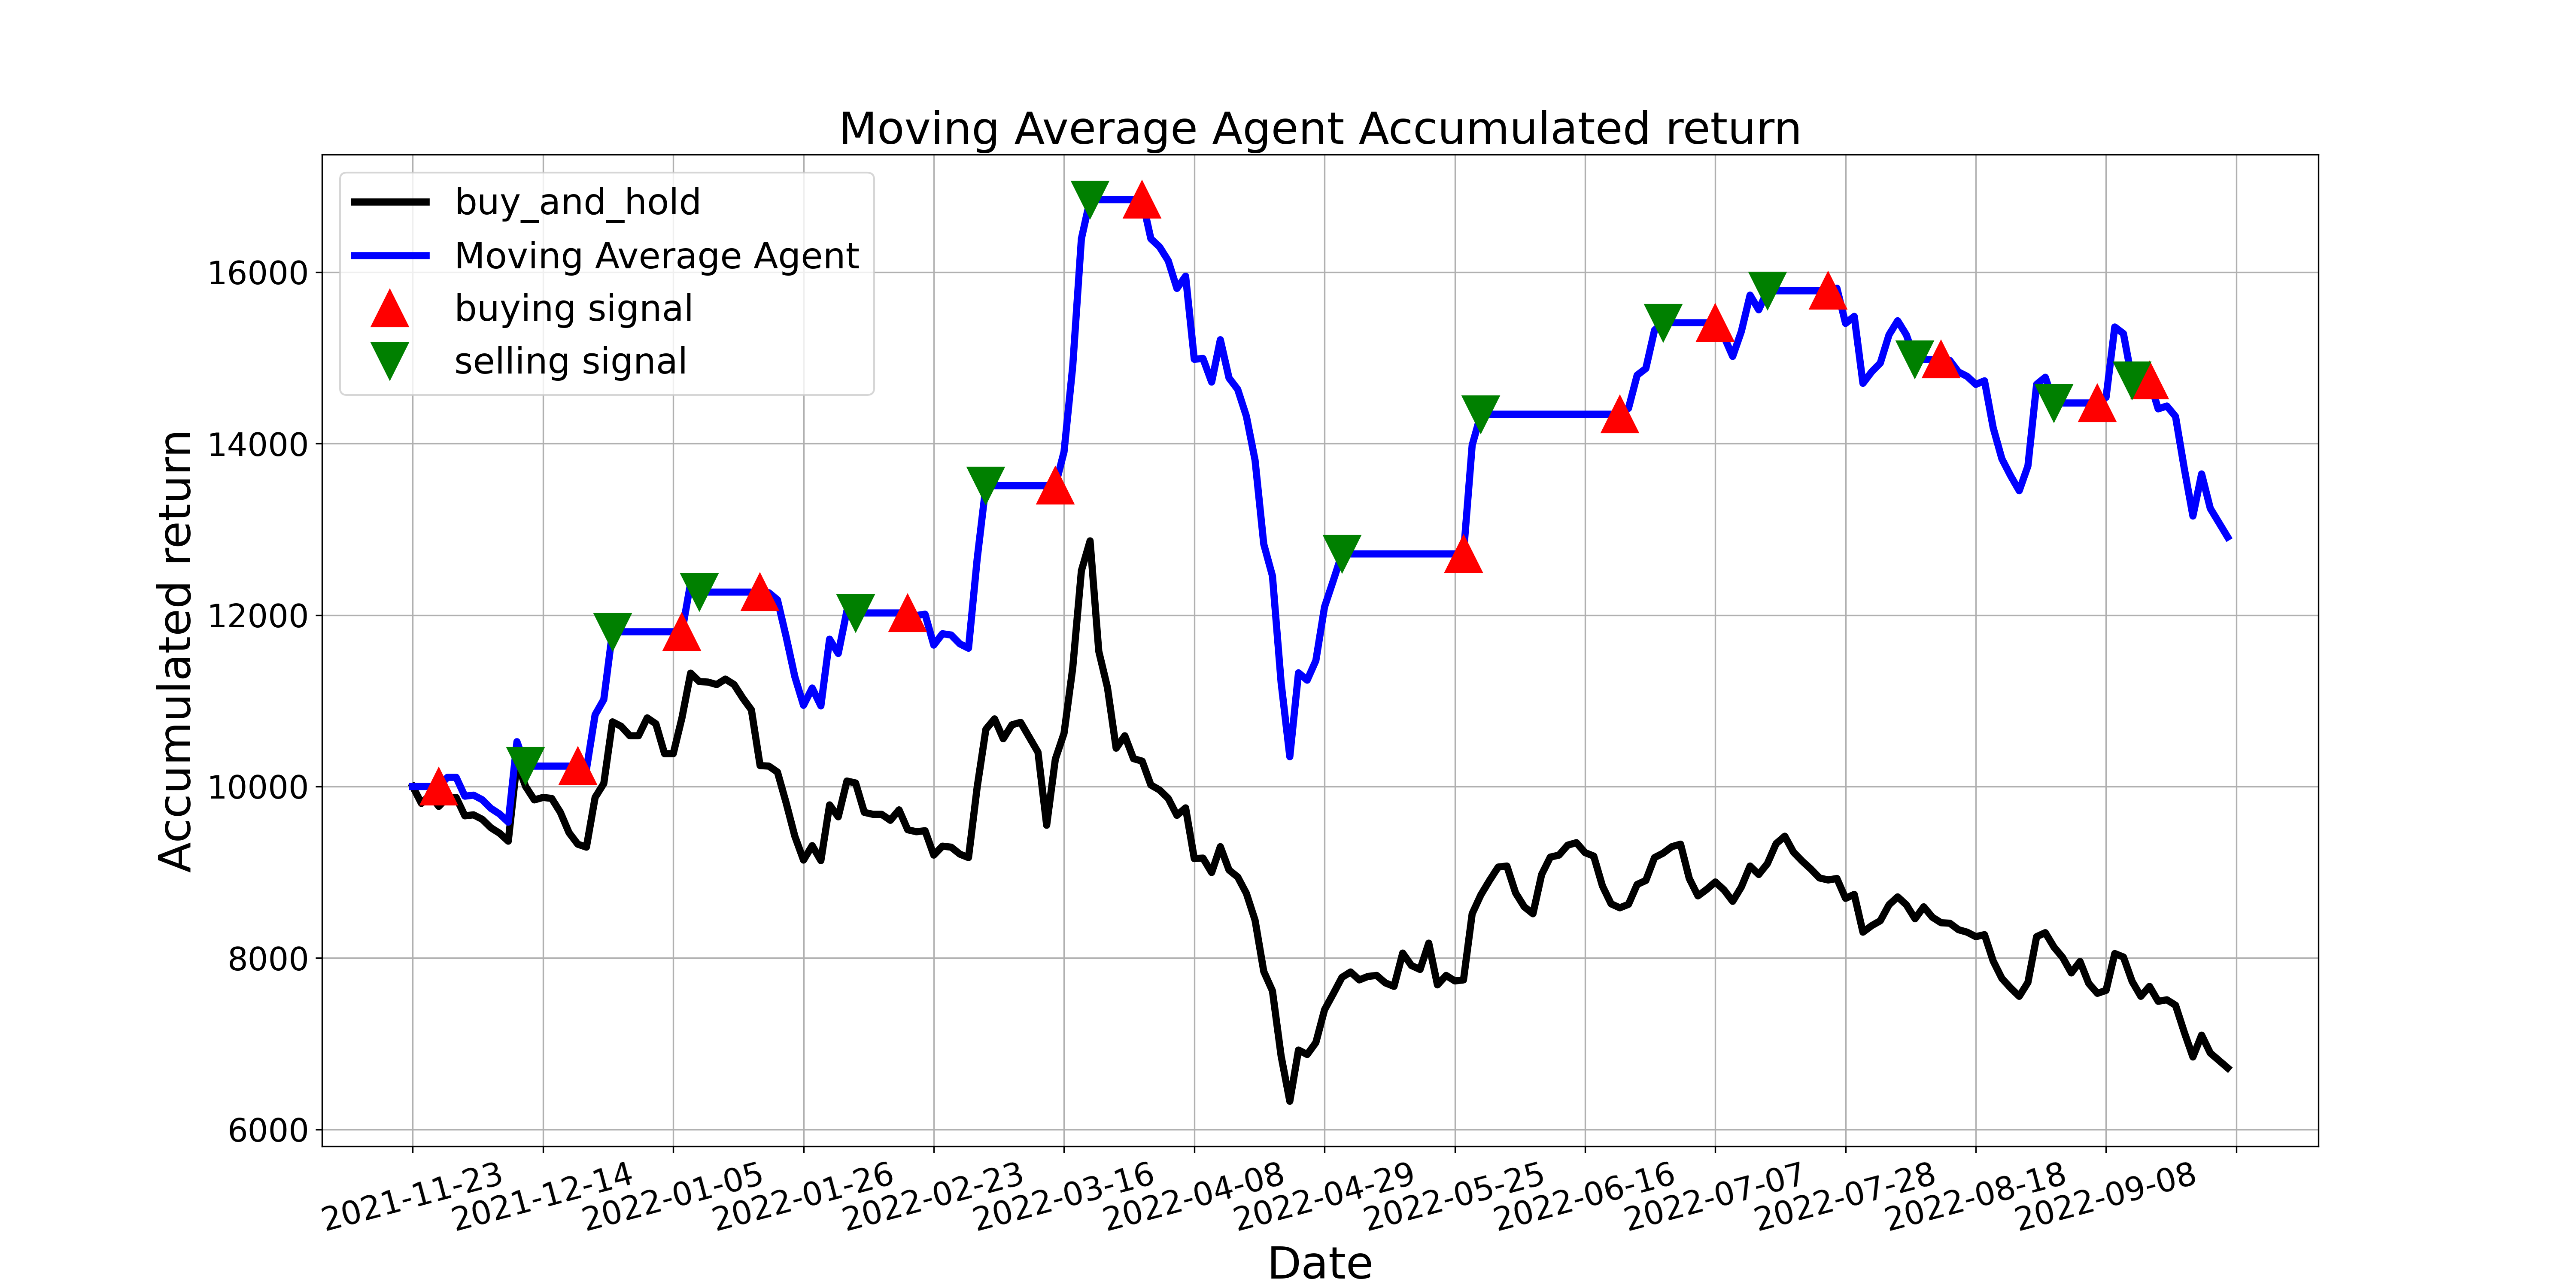

The file beside this chart, header and first rows:
, tradeDate, B&H, action, operation, return
0, 2021-11-23, 10000, , 0, 10000
1, 2021-11-24, 9803, 0.0, 0, 10000
2, 2021-11-25, 9901, 0.0, 0, 10000
3, 2021-11-26, 9768, 1.0, 1, 10000
4, 2021-11-29, 9872, 0.0, 0, 10107
5, 2021-11-30, 9872, 0.0, 0, 10107
6, 2021-12-01, 9658, 0.0, 0, 9887
7, 2021-12-02, 9669, 0.0, 0, 9899
8, 2021-12-03, 9617, 0.0, 0, 9846
9, 2021-12-06, 9519, 0.0, 0, 9745
10, 2021-12-07, 9455, 0.0, 0, 9679
11, 2021-12-08, 9362, 0.0, 0, 9584
12, 2021-12-09, 10278, 0.0, 0, 10523
13, 2021-12-10, 10000, 2.0, 2, 10238
14, 2021-12-13, 9843, 0.0, 0, 10238
15, 2021-12-14, 9872, 0.0, 0, 10238
16, 2021-12-15, 9861, 0.0, 0, 10238
17, 2021-12-16, 9698, 0.0, 0, 10238
18, 2021-12-17, 9461, 0.0, 0, 10238
19, 2021-12-20, 9327, 1.0, 1, 10238
20, 2021-12-21, 9292, 0.0, 0, 10199
21, 2021-12-22, 9872, 0.0, 0, 10836
22, 2021-12-23, 10035, 0.0, 0, 11015
23, 2021-12-24, 10754, 2.0, 2, 11805
24, 2021-12-27, 10702, 0.0, 0, 11805
25, 2021-12-28, 10592, 0.0, 0, 11805
26, 2021-12-29, 10592, 0.0, 0, 11805
27, 2021-12-30, 10800, 0.0, 0, 11805
28, 2021-12-31, 10731, 0.0, 0, 11805
29, 2022-01-04, 10383, 0.0, 0, 11805
30, 2022-01-05, 10383, 0.0, 0, 11805
31, 2022-01-06, 10800, 1.0, 1, 11805
32, 2022-01-07, 11322, 0.0, 0, 12375
33, 2022-01-10, 11224, 2.0, 2, 12267
34, 2022-01-11, 11218, 0.0, 0, 12267
35, 2022-01-12, 11189, 0.0, 0, 12267
36, 2022-01-13, 11253, 0.0, 0, 12267
37, 2022-01-14, 11189, 0.0, 0, 12267
38, 2022-01-17, 11032, 0.0, 0, 12267
39, 2022-01-18, 10893, 0.0, 0, 12267
40, 2022-01-19, 10244, 1.0, 1, 12267
41, 2022-01-20, 10238, 0.0, 0, 12260
42, 2022-01-21, 10168, 0.0, 0, 12177
43, 2022-01-24, 9809, 0.0, 0, 11746
44, 2022-01-25, 9420, 0.0, 0, 11281
45, 2022-01-26, 9142, 0.0, 0, 10947
46, 2022-01-27, 9310, 0.0, 0, 11148
47, 2022-01-28, 9136, 0.0, 0, 10940
48, 2022-02-07, 9785, 0.0, 0, 11718
49, 2022-02-08, 9646, 0.0, 0, 11552
50, 2022-02-09, 10064, 0.0, 0, 12052
51, 2022-02-10, 10041, 2.0, 2, 12024
52, 2022-02-11, 9698, 0.0, 0, 12024
53, 2022-02-14, 9675, 0.0, 0, 12024
54, 2022-02-15, 9675, 0.0, 0, 12024
55, 2022-02-16, 9606, 0.0, 0, 12024
56, 2022-02-17, 9727, 0.0, 0, 12024
57, 2022-02-18, 9495, 1.0, 1, 12024
58, 2022-02-21, 9472, 0.0, 0, 11995
59, 2022-02-22, 9484, 0.0, 0, 12009
... 150 more rows
